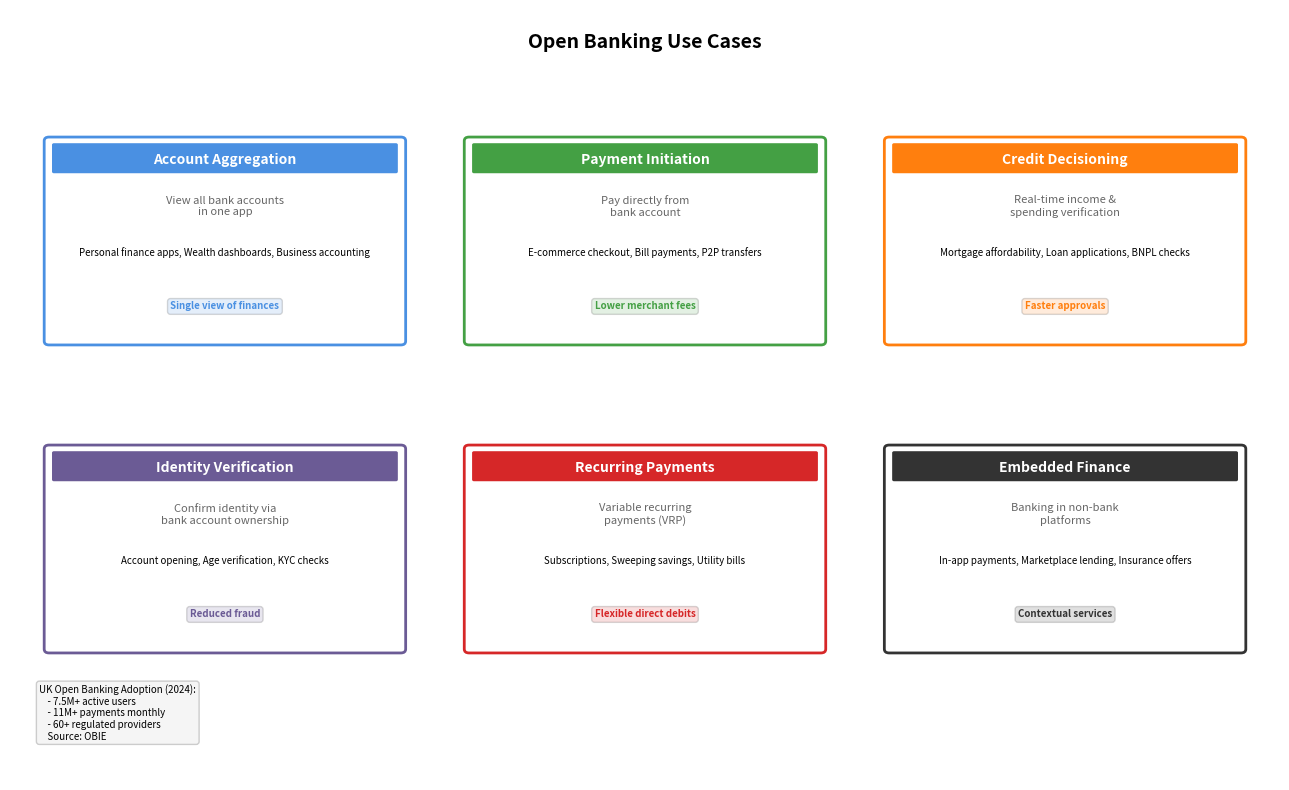

Python code for this plot: (Note: this script raises an exception after producing the figure.)
"""
Open Banking Use Cases
Shows practical applications of open banking services

Output: open_banking_use_cases.pdf
Module: module_01_fintech
Lesson: 5 - Open Banking
"""

from pathlib import Path
import matplotlib.pyplot as plt
import matplotlib.patches as mpatches
import numpy as np

CHART_METADATA = {
    'title': 'Open Banking Use Cases',
    'module': 'module_01_fintech',
    'lesson': 5,
    'url': 'https://github.com/Digital-AI-Finance/digital-finance/tree/main/module_01_fintech/figures/open_banking_use_cases'
}

plt.rcParams.update({
    'font.size': 10,
    'axes.labelsize': 10,
})

def create_chart():
    """Create open banking use cases chart"""
    fig, ax = plt.subplots(figsize=(13, 8))
    ax.set_xlim(0, 13)
    ax.set_ylim(0, 10)
    ax.axis('off')

    # Title
    ax.text(6.5, 9.5, 'Open Banking Use Cases', fontsize=14, fontweight='bold', ha='center')

    # Use case categories (2x3 grid)
    use_cases = [
        {
            'title': 'Account Aggregation',
            'x': 2.2, 'y': 7,
            'color': '#4A90E2',
            'description': 'View all bank accounts\nin one app',
            'examples': ['Personal finance apps', 'Wealth dashboards', 'Business accounting'],
            'benefit': 'Single view of finances'
        },
        {
            'title': 'Payment Initiation',
            'x': 6.5, 'y': 7,
            'color': '#44A044',
            'description': 'Pay directly from\nbank account',
            'examples': ['E-commerce checkout', 'Bill payments', 'P2P transfers'],
            'benefit': 'Lower merchant fees'
        },
        {
            'title': 'Credit Decisioning',
            'x': 10.8, 'y': 7,
            'color': '#FF7F0E',
            'description': 'Real-time income &\nspending verification',
            'examples': ['Mortgage affordability', 'Loan applications', 'BNPL checks'],
            'benefit': 'Faster approvals'
        },
        {
            'title': 'Identity Verification',
            'x': 2.2, 'y': 3,
            'color': '#6B5B95',
            'description': 'Confirm identity via\nbank account ownership',
            'examples': ['Account opening', 'Age verification', 'KYC checks'],
            'benefit': 'Reduced fraud'
        },
        {
            'title': 'Recurring Payments',
            'x': 6.5, 'y': 3,
            'color': '#D62728',
            'description': 'Variable recurring\npayments (VRP)',
            'examples': ['Subscriptions', 'Sweeping savings', 'Utility bills'],
            'benefit': 'Flexible direct debits'
        },
        {
            'title': 'Embedded Finance',
            'x': 10.8, 'y': 3,
            'color': '#333333',
            'description': 'Banking in non-bank\nplatforms',
            'examples': ['In-app payments', 'Marketplace lending', 'Insurance offers'],
            'benefit': 'Contextual services'
        },
    ]

    for uc in use_cases:
        x, y = uc['x'], uc['y']

        # Main box
        box = mpatches.FancyBboxPatch((x-1.8, y-1.3), 3.6, 2.6,
                                       boxstyle='round,pad=0.05',
                                       facecolor='white', edgecolor=uc['color'], lw=2)
        ax.add_patch(box)

        # Color header
        header = mpatches.FancyBboxPatch((x-1.75, y+0.9), 3.5, 0.35,
                                          boxstyle='round,pad=0.02',
                                          facecolor=uc['color'], edgecolor='none')
        ax.add_patch(header)

        # Title
        ax.text(x, y+1.05, uc['title'], ha='center', va='center',
               fontsize=10, fontweight='bold', color='white')

        # Description
        ax.text(x, y+0.45, uc['description'], ha='center', va='center',
               fontsize=8, color='#666666')

        # Examples
        examples_text = ', '.join(uc['examples'])
        ax.text(x, y-0.15, examples_text, ha='center', va='center',
               fontsize=7, style='italic', wrap=True)

        # Benefit badge
        ax.text(x, y-0.85, uc['benefit'], ha='center', va='center',
               fontsize=7, fontweight='bold', color=uc['color'],
               bbox=dict(boxstyle='round', facecolor=uc['color'], alpha=0.15))

    # Adoption statistics
    stats = """UK Open Banking Adoption (2024):
    - 7.5M+ active users
    - 11M+ payments monthly
    - 60+ regulated providers
    Source: OBIE"""

    ax.text(0.3, 0.5, stats, fontsize=7, va='bottom',
           bbox=dict(boxstyle='round', facecolor='#F5F5F5', edgecolor='#CCCCCC'))

    plt.tight_layout()

    output_path = Path(__file__).parent / 'open_banking_use_cases.pdf'
    plt.savefig(output_path, format='pdf', dpi=300, bbox_inches='tight')
    plt.close()
    print(f"Chart saved to: {output_path}")
    return output_path

if __name__ == '__main__':
    create_chart()
